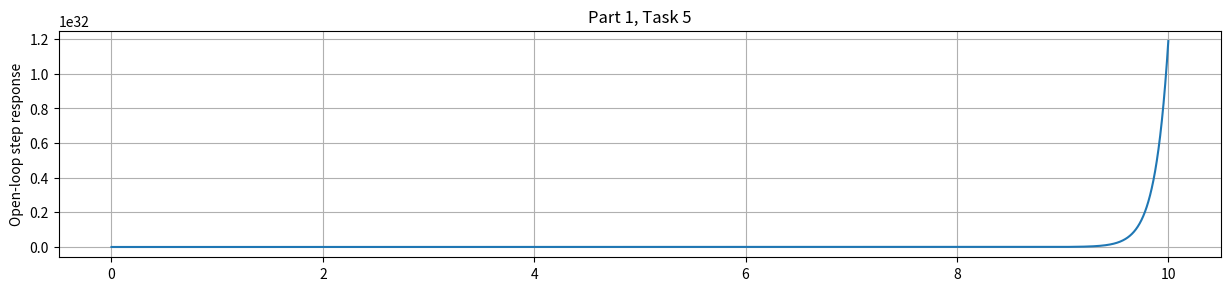
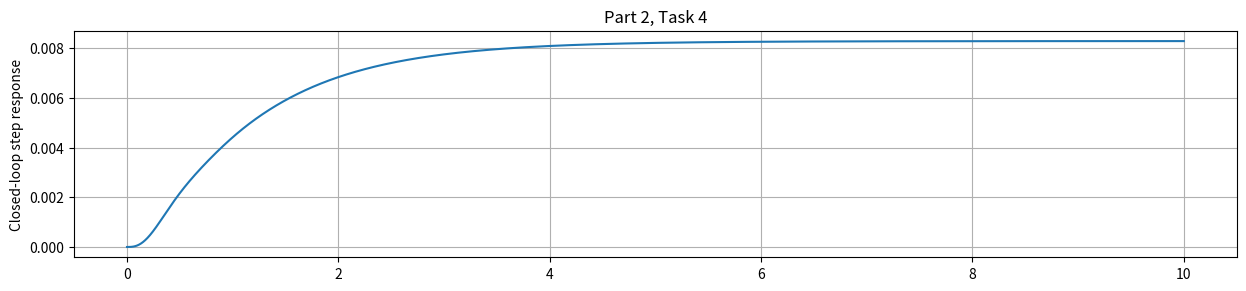

Reproduce these figures in Python, in order.
# Imported packages
import numpy as np
import matplotlib.pyplot as plt
import scipy
from scipy import signal

steps = 1e-3 # step size
xmin = 0 # min x on plot
xmax = 10 # max x on plot
t = np.arange(xmin, xmax + steps, steps)

Gnum = [1,9]
Gdem = scipy.signal.convolve([1, -6, -16], [1, 4])
Anum = [1, 4]
Adem = [1, 4, 3]
B = [1, 26, 168]

[Gzeros, Gpoles, _] = scipy.signal.tf2zpk(Gnum, Gdem)
[Azeros, Apoles, _] = scipy.signal.tf2zpk(Anum, Adem)
Bzeros = np.roots(B)

print("G(s) zeros:", Gzeros, "poles:", Gpoles)
print("A(s) zeros:", Azeros, "poles:", Apoles)
print("B(s) zeros:", Bzeros)
print("")

openloopnum = scipy.signal.convolve(Gnum, Anum)
openloopdem = scipy.signal.convolve(Gdem, Adem)

t, openloop = scipy.signal.step((openloopnum, openloopdem), T = t)

plt.figure(figsize = (15, 10))
plt.subplot(3, 1, 1)
plt.plot(t, openloop)
plt.grid()
plt.title('Part 1, Task 5')
plt.ylabel('Open-loop step response')

print("Open-loop transfer function")
print("Numerator: ", np.roots(openloopnum))
print("Denominator: ", np.roots(openloopdem))
print("")

closedloopnum = scipy.signal.convolve(Gnum, Anum)
closedloopdem1 = scipy.signal.convolve(Adem, Gdem)
closedloopdem2_1 = scipy.signal.convolve(Adem, Gnum)
closedloopdem2 = scipy.signal.convolve(B, closedloopdem2_1)
closedloopdem = closedloopdem1 + closedloopdem2

t, closedloop = scipy.signal.step((closedloopnum, closedloopdem), T = t)

plt.figure(figsize = (15, 10))
plt.subplot(3, 1, 1)
plt.plot(t, closedloop)
plt.grid()
plt.title('Part 2, Task 4')
plt.ylabel('Closed-loop step response')

print("Closed-loop transfer function")
print("Numerator: ", closedloopnum)
print("Denominator: ", closedloopdem)